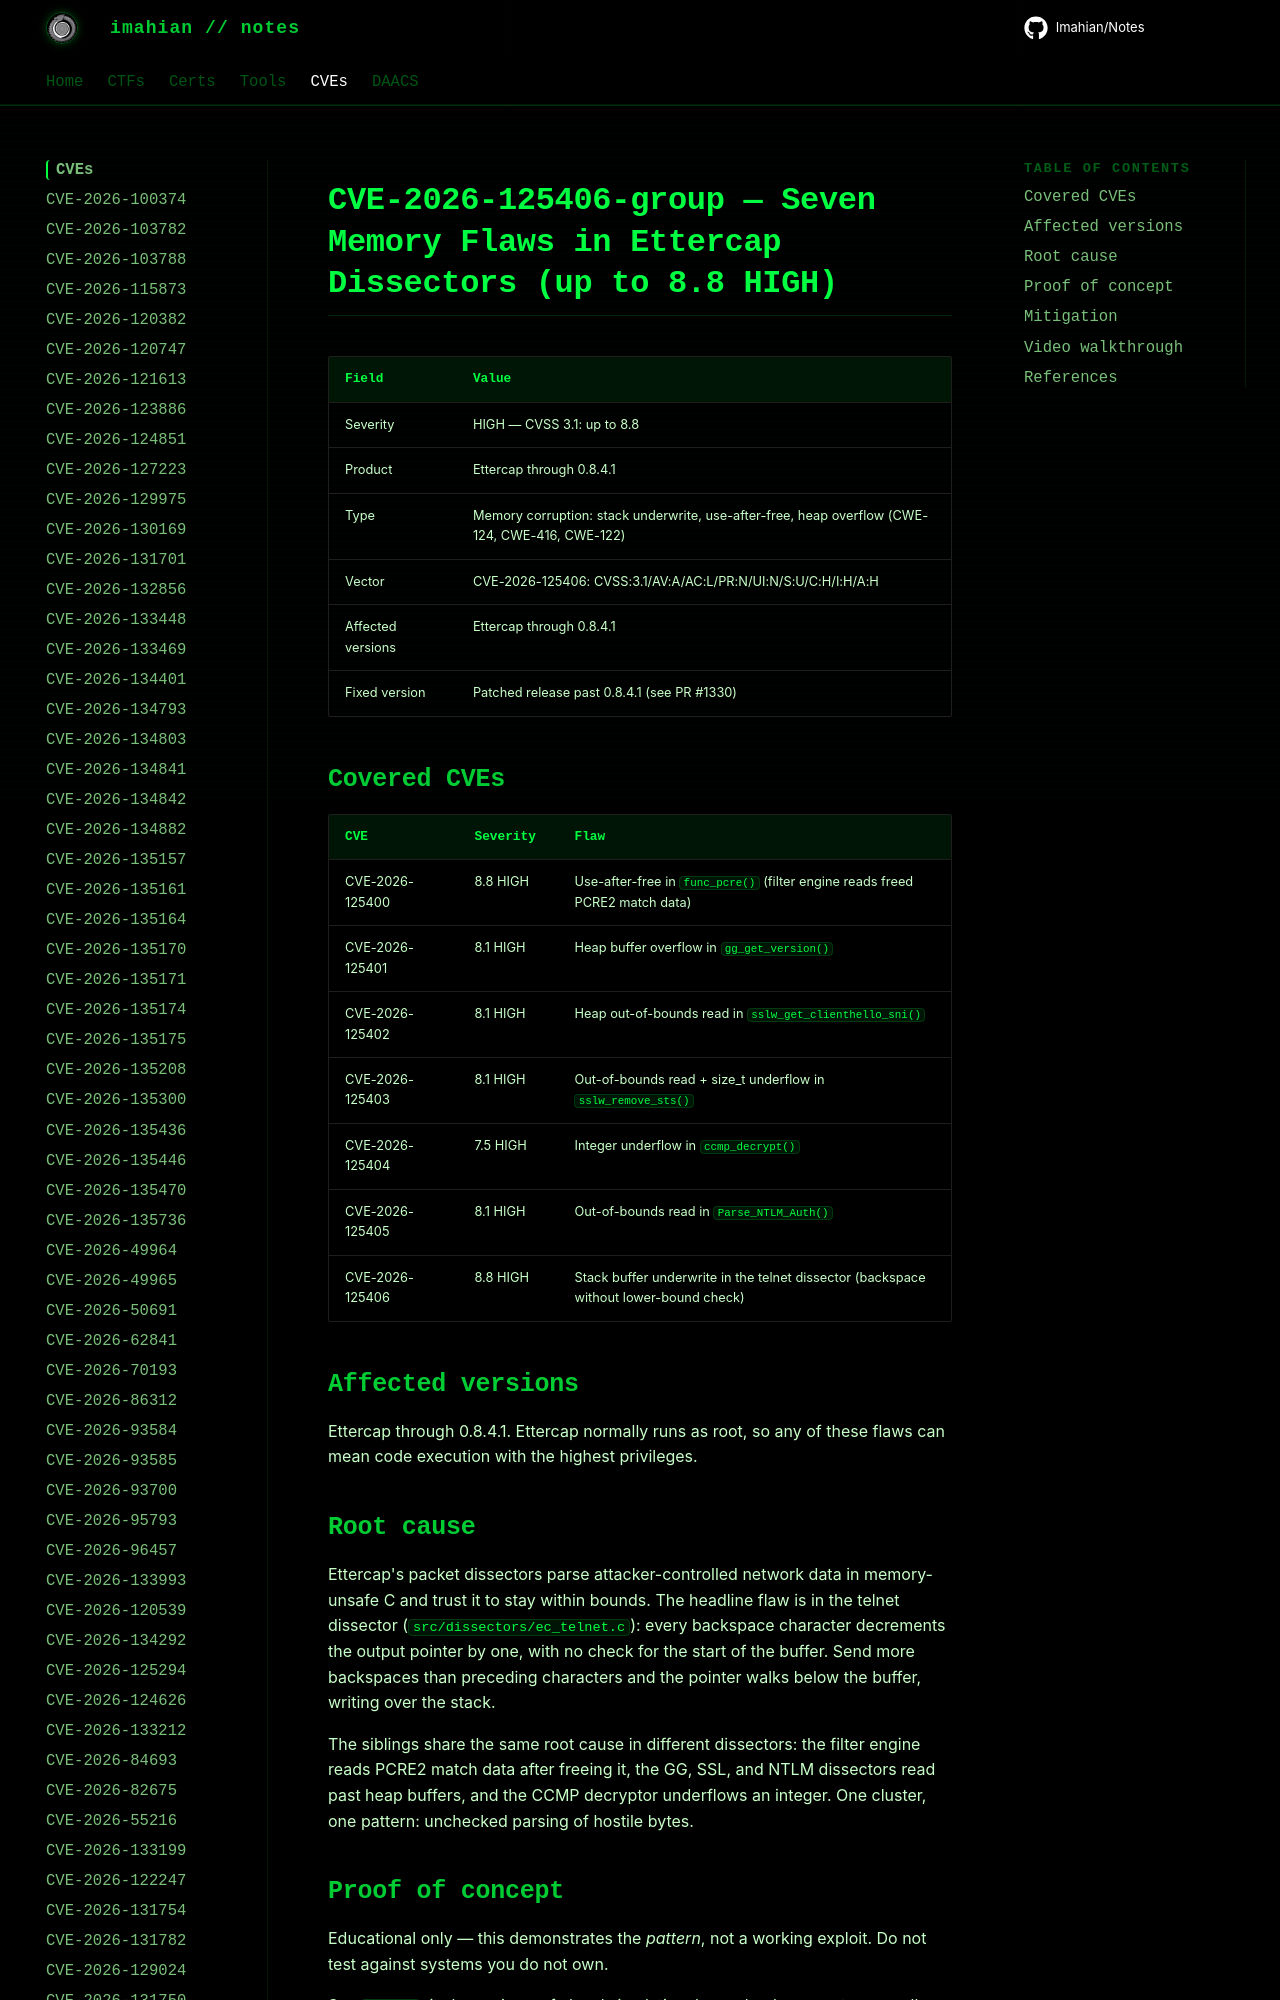

repository: Imahian/Notes · page: CVEs/CVE-2026-125406-group/index.html · generator: mkdocs

# CVE-2026-125406-group — Seven Memory Flaws in Ettercap Dissectors (up to 8.8 HIGH)

| Field | Value |
|---|---|
| Severity | HIGH — CVSS 3.1: up to 8.8 |
| Product | Ettercap through 0.8.4.1 |
| Type | Memory corruption: stack underwrite, use-after-free, heap overflow (CWE-124, CWE-416, CWE-122) |
| Ve
